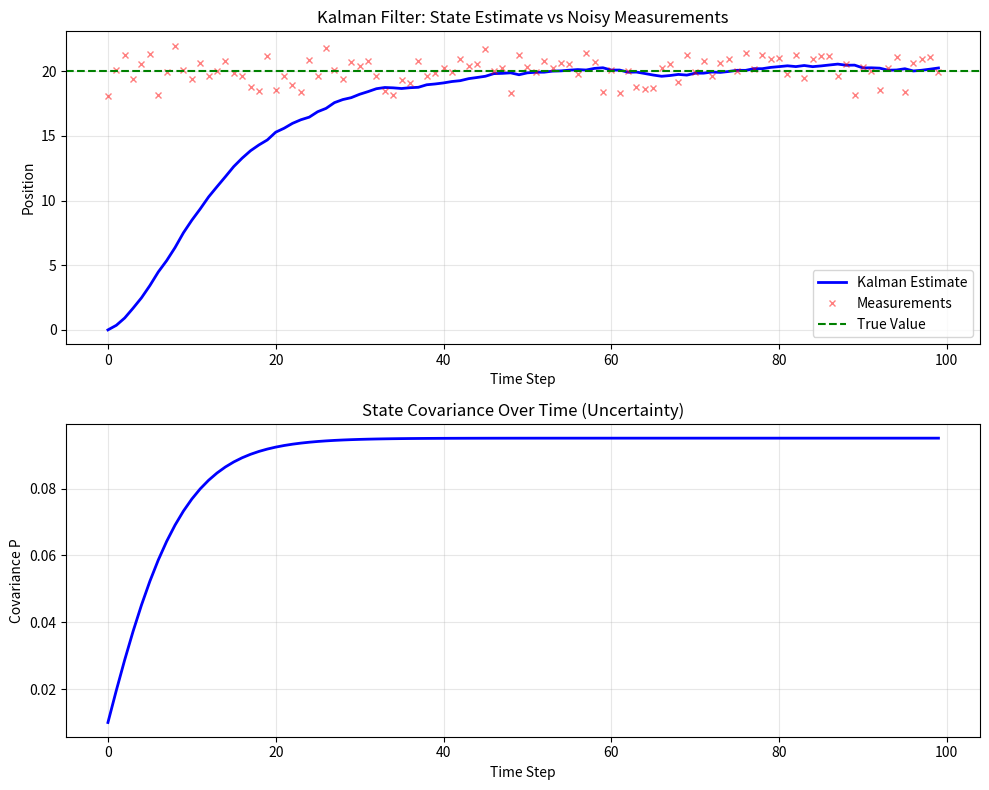

This chart was generated by the following Python code:
"""
Linear Kalman Filter Implementation
For state estimation in linear systems with Gaussian noise
"""

from random import *
from math import *
import matplotlib.pyplot as plt
import numpy as np
import scipy.stats as stats


class LinKalman:
    """
    Linear Kalman Filter for state estimation.
    
    Implements the standard Kalman filter equations for linear systems
    with Gaussian process and measurement noise.
    """
    
    def __init__(self, x, A, H, R, Q):
        """
        Initialize the Kalman filter.
        
        Args:
            x (np.ndarray): Initial state estimate (n x 1) or (n,)
            A (np.ndarray): State transition matrix (n x n)
            H (np.ndarray): Observation/measurement matrix (m x n)
            R (np.ndarray): Measurement noise covariance (m x m)
            Q (np.ndarray): Process noise covariance (n x n)
        """
        self.x = x.flatten() if x.ndim > 1 else x  # Ensure 1D array
        self.A = A
        self.H = H
        self.R = R
        self.Q = Q
        self.P = Q.copy()  # Initialize state covariance with process noise
    
    def predictState(self):
        """
        Predict the next state using the state transition model.
        
        Prediction equations:
            x_{t|t-1} = A * x_{t-1|t-1}
            P_{t|t-1} = A * P_{t-1|t-1} * A^T + Q
        
        Returns:
            tuple: (x_predicted, P_predicted)
                - x_predicted (np.ndarray): Predicted state (n,)
                - P_predicted (np.ndarray): Predicted covariance (n x n)
        """
        x_predicted = np.matmul(self.A, self.x)
        P_predicted = np.matmul(self.A, np.matmul(self.P, self.A.T)) + self.Q
        
        return (x_predicted, P_predicted)
    
    def predictMeasurement(self):
        """
        Predict the measurement based on current state.
        
        Equation:
            z_{t|t-1} = H * x_{t|t-1}
        
        Returns:
            np.ndarray: Predicted measurement (m,)
        """
        z_predicted = np.matmul(self.H, self.x)
        return z_predicted.flatten()
    
    def computeKalmanGain(self):
        """
        Compute the Kalman gain matrix.
        
        Equation:
            K = P_{t|t-1} * H^T * (H * P_{t|t-1} * H^T + R)^{-1}
        
        Returns:
            np.ndarray: Kalman gain matrix K (n x m)
        """
        x_predicted, P_predicted = self.predictState()
        
        # Compute intermediate matrices
        PHT = np.matmul(P_predicted, self.H.T)           # P * H^T
        HPHT = np.matmul(self.H, PHT)                    # H * P * H^T
        S = HPHT + self.R                                 # Innovation covariance
        S_inv = np.linalg.inv(S)                         # (H * P * H^T + R)^{-1}
        
        K = np.matmul(PHT, S_inv)                        # Kalman gain
        
        return K
    
    def update(self, z):
        """
        Update the state estimate with a new measurement.
        
        Update equations:
            K = P_{t|t-1} * H^T * (H * P_{t|t-1} * H^T + R)^{-1}
            x_{t|t} = x_{t|t-1} + K * (z_t - H * x_{t|t-1})
            P_{t|t} = P_{t|t-1} - K * H * P_{t|t-1}
        
        Args:
            z (np.ndarray): Measurement vector (m x 1) or (m,)
        
        Returns:
            tuple: (x_updated, P_updated)
                - x_updated (np.ndarray): Updated state estimate (n,)
                - P_updated (np.ndarray): Updated covariance (n x n)
        """
        # Prediction step
        x_predicted, P_predicted = self.predictState()
        z_predicted = self.predictMeasurement()
        
        # Compute Kalman gain
        K = self.computeKalmanGain()
        
        # Innovation (measurement residual)
        innovation = z.flatten() - z_predicted
        
        # Update state estimate
        self.x = x_predicted + np.matmul(K, innovation)
        self.x = self.x.flatten()  # Ensure 1D array
        
        # Update covariance estimate
        self.P = P_predicted - np.matmul(K, np.matmul(self.H, P_predicted))
        
        return self.x, self.P


if __name__ == "__main__":
    """
    Test the Kalman filter with a simple 1D constant position model.
    
    System:
        - True state: constant at 20
        - Measurements: noisy observations with mean=20, std=1
        - Process noise: very small (Q=0.01)
        - Measurement noise: R=1
    """
    
    # Initialize filter parameters
    x = np.array([0.0])           # Initial state estimate (starting at 0)
    A = np.array([[1.0]])         # State transition (constant position)
    H = np.array([[1.0]])         # Measurement model (direct observation)
    R = np.array([[1.0]])         # Measurement noise covariance
    Q = np.array([[0.01]])        # Process noise covariance
    z_mean = 20.0                 # True measurement mean
    
    print("=" * 60)
    print("Kalman Filter Test - 1D Constant Position Model")
    print("=" * 60)
    print(f"Initial state x: {x}")
    print(f"State transition A:\n{A}")
    print(f"Measurement model H:\n{H}")
    print(f"Measurement noise R:\n{R}")
    print(f"Process noise Q:\n{Q}")
    print(f"True measurement mean: {z_mean}")
    print("=" * 60)
    
    # Create Kalman filter
    kalman = LinKalman(x, A, H, R, Q)
    
    # Storage for plotting
    x_arr = []        # State estimates
    P_arr = []        # Covariance estimates
    z_arr = []        # Measurements
    step_arr = []     # Time steps
    
    # Run filter for 100 steps
    num_steps = 100
    print(f"\nRunning filter for {num_steps} steps...\n")
    
    for step in range(num_steps):
        # Store current estimates
        x_arr.append(kalman.x[0])
        P_arr.append(kalman.P[0, 0])
        step_arr.append(step)
        
        # Print detailed info for first few steps
        if step < 5 or step % 20 == 0:
            print(f"Step {step}:")
            print(f"  Predict State: {kalman.predictState()}")
            print(f"  Predict Measurement: {kalman.predictMeasurement()}")
            print(f"  Kalman Gain K: {kalman.computeKalmanGain()}")
        
        # Generate noisy measurement
        z = np.array([np.random.normal(z_mean, np.sqrt(R[0, 0]))])
        z_arr.append(z[0])
        
        # Update filter with measurement
        x_updated, P_updated = kalman.update(z)
        
        if step < 5 or step % 20 == 0:
            print(f"  Measurement z: {z[0]:.2f}")
            print(f"  Updated state: {x_updated[0]:.2f}, Covariance: {P_updated[0, 0]:.4f}")
            print()
    
    # Print final results
    print("=" * 60)
    print("Final Results:")
    print(f"  Final state estimate: {kalman.x[0]:.2f}")
    print(f"  Final covariance: {kalman.P[0, 0]:.4f}")
    print(f"  True value: {z_mean}")
    print(f"  Error: {abs(kalman.x[0] - z_mean):.2f}")
    print("=" * 60)
    
    # Plot results
    fig, axs = plt.subplots(2, 1, figsize=(10, 8))
    
    # Plot 1: State estimate vs measurements
    axs[0].plot(step_arr, x_arr, 'b-', linewidth=2, label='Kalman Estimate')
    axs[0].plot(step_arr, z_arr, 'rx', markersize=4, alpha=0.5, label='Measurements')
    axs[0].axhline(y=z_mean, color='g', linestyle='--', linewidth=1.5, label='True Value')
    axs[0].set_xlabel('Time Step')
    axs[0].set_ylabel('Position')
    axs[0].set_title('Kalman Filter: State Estimate vs Noisy Measurements')
    axs[0].legend()
    axs[0].grid(True, alpha=0.3)
    
    # Plot 2: Covariance over time
    axs[1].plot(step_arr, P_arr, 'b-', linewidth=2)
    axs[1].set_xlabel('Time Step')
    axs[1].set_ylabel('Covariance P')
    axs[1].set_title('State Covariance Over Time (Uncertainty)')
    axs[1].grid(True, alpha=0.3)
    
    plt.tight_layout()
    plt.show()
    
    print("\nPlots displayed. The Kalman filter should:")
    print("  1. Start at initial estimate (0)")
    print("  2. Converge toward true value (20)")
    print("  3. Smooth out measurement noise")
    print("  4. Reduce covariance (uncertainty) over time")
